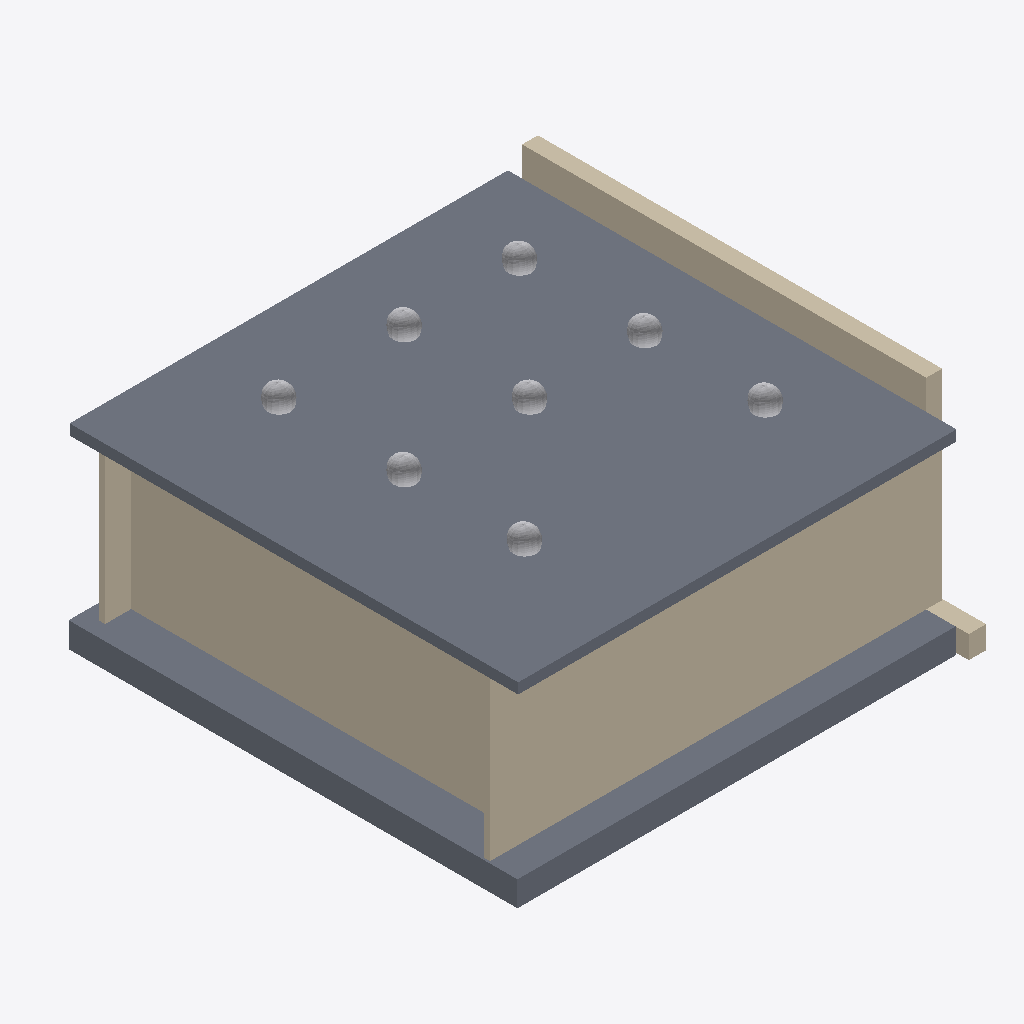
Isometric view of an IFC building model (IFC-SPF (STEP), schema IFC2X3, length unit millimetre), seen from the south-west, elements coloured by IFC class: 8 other elements (light grey), 5 walls (beige), 2 slabs (grey).
Extent 9.1 m × 9.8 m × 4.5 m (x, y, z). Storeys (2): Level 0 at 0.00 m; Level 1 at 4.00 m. Elements (86): 46 IfcFurnishingElement, 18 IfcBuildingElementProxy, 8 IfcFlowTerminal, 6 IfcWindow, 5 IfcWallStandardCase, 2 IfcSlab, 1 IfcDoor.

HEADER;
FILE_DESCRIPTION(('Transform64','File generated by BimServices [email redacted] AEC3 UK Ltd (c) 2013-05-15T12:00:00','ViewDefinition [CoordinationView]'),'2;1');
FILE_NAME('Standard_Classroom_CIC_6_Project.ifc','2013-05-15T12:00:00',(''),(''),'BimServices','BimServices Transform64 v2013-05-15T12:00:00','');
FILE_SCHEMA(('IFC2X3'));
ENDSEC;
DATA;
#34=IFCPROJECT('00JqvQNFnFQwGUzNNRCUTo',#33,'Standard Classroom Project','Standard Classroom Demonstration Project',$,'Standard Classroom','CIC 6 : Handover',(#27,#28),#23);
#32118=IFCSITE('00JqvQNFnFQwGUzNNRCUTm',#33,'Standard Classroom Site','Standard Classroom Demonstration Site','',#32117,$,$,.ELEMENT.,$,$,$,$,$);
#36=IFCBUILDING('00JqvQNFnFQwGUzNNRCUTp',#33,'Standard Classroom Building','Standard Classroom Demonstration Building',$,#25,$,$,.ELEMENT.,$,$,$);
#39=IFCBUILDINGSTOREY('00JqvQNFnFQwGUzNKapXcr',#33,'Level 0','Level 0',$,#38,$,$,.ELEMENT.,0.0);
#43=IFCBUILDINGSTOREY('00JqvQNFnFQwGUzNKapXeq',#33,'Level 1','Level 1',$,#42,$,$,.ELEMENT.,4000.0);
#3996=IFCSLAB('3A3Tihl61FQRUYE_9VB72Q',#33,'Floor:Concrete Upper Floor:195849','Floor:Concrete Upper Floor:195849','Floor:Concrete Upper Floor',#3986,#3995,'195849',.FLOOR.);
#4898=IFCWALLSTANDARDCASE('3A3Tihl61FQRUYE_9VB721',#33,'Basic Wall:nbl_Int_PlstrbrdGyp-SteelTwinFrm-PlstrbrdGyp:195858','Basic Wall:nbl_Int_PlstrbrdGyp-SteelTwinFrm-PlstrbrdGyp:195858','Basic Wall:nbl_Int_PlstrbrdGyp-SteelTwinFrm-PlstrbrdGyp:202053',#4872,#4897,'195858');
#285=IFCSLAB('3A3Tihl61FQRUYE_9VB75i',#33,'Floor:Ground Bearing Concrete:195839','Floor:Ground Bearing Concrete:195839','Floor:Ground Bearing Concrete',#272,#284,'195839',.FLOOR.);
#4810=IFCWALLSTANDARDCASE('3A3Tihl61FQRUYE_9VB722',#33,'Basic Wall:nbl_Int_PlstrbrdGyp-SteelTwinFrm-PlstrbrdGyp:195857','Basic Wall:nbl_Int_PlstrbrdGyp-SteelTwinFrm-PlstrbrdGyp:195857','Basic Wall:nbl_Int_PlstrbrdGyp-SteelTwinFrm-PlstrbrdGyp:202053',#4797,#4809,'195857');
#645=IFCWALLSTANDARDCASE('3A3Tihl61FQRUYE_9VB72M',#33,'Basic Wall:nbl_Ext_BrkClay-InsulFF-Blk-PlstrGyp:195845','Basic Wall:nbl_Ext_BrkClay-InsulFF-Blk-PlstrGyp:195845','Basic Wall:nbl_Ext_BrkClay-InsulFF-Blk-PlstrGyp:202054',#632,#644,'195845');
#440=IFCWALLSTANDARDCASE('3A3Tihl61FQRUYE_9VB72N',#33,'Basic Wall:nbl_Int_PlstrbrdGyp-SteelTwinFrm-PlstrbrdGyp:195844','Basic Wall:nbl_Int_PlstrbrdGyp-SteelTwinFrm-PlstrbrdGyp:195844','Basic Wall:nbl_Int_PlstrbrdGyp-SteelTwinFrm-PlstrbrdGyp:202053',#424,#439,'195844');
#5001=IFCWALLSTANDARDCASE('3A3Tihl61FQRUYE_9VB720',#33,'Basic Wall:External Wall Below Ground:195859','Basic Wall:External Wall Below Ground:195859','Basic Wall:External Wall Below Ground:202049',#4988,#5000,'195859');
#30528=IFCFLOWTERMINAL('0CBGvFFrjFyfHOpE0AflFc',#33,'Parkalux D333:C2E:C2E:219886','Parkalux D333:C2E:C2E:219886','C2E',#30527,#30524,'219886');
#30815=IFCFLOWTERMINAL('0CBGvFFrjFyfHOpE0Afl8h',#33,'Parkalux D333:C2E:C2E:219939','Parkalux D333:C2E:C2E:219939','C2E',#30814,#30811,'219939');
#30881=IFCFLOWTERMINAL('0CBGvFFrjFyfHOpE0Afl8u',#33,'Parkalux D333:C2E:C2E:219952','Parkalux D333:C2E:C2E:219952','C2E',#30880,#30877,'219952');
#30947=IFCFLOWTERMINAL('0CBGvFFrjFyfHOpE0Afl8v',#33,'Parkalux D333:C2E:C2E:219953','Parkalux D333:C2E:C2E:219953','C2E',#30946,#30943,'219953');
#30726=IFCFLOWTERMINAL('0CBGvFFrjFyfHOpE0Afl8g',#33,'Parkalux D333:C2E:C2E:219938','Parkalux D333:C2E:C2E:219938','C2E',#30725,#30722,'219938');
#30420=IFCFLOWTERMINAL('1lzDRDszDCN8rEeWZcY2cr',#33,'Parkalux D333:C2E:C2E:218324','Parkalux D333:C2E:C2E:218324','C2E',#30419,#30416,'218324');
#30660=IFCFLOWTERMINAL('0CBGvFFrjFyfHOpE0Afl8U',#33,'Parkalux D333:C2E:C2E:219926','Parkalux D333:C2E:C2E:219926','C2E',#30659,#30656,'219926');
#30594=IFCFLOWTERMINAL('0CBGvFFrjFyfHOpE0Afl8S',#33,'Parkalux D333:C2E:C2E:219924','Parkalux D333:C2E:C2E:219924','C2E',#30593,#30590,'219924');
ENDSEC;